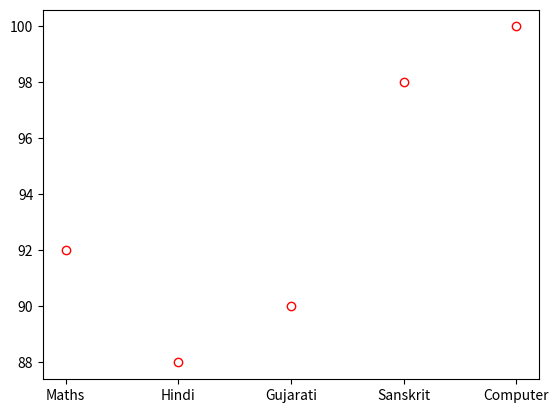

The script that saved this image:
import matplotlib.pyplot as plt
subject = ["Maths","Hindi","Gujarati","Sanskrit","Computer"]
marks = [92,88,90,98,100]
plt.scatter(subject,marks,color = "white",alpha = 1, edgecolors="Red")
plt.show()
